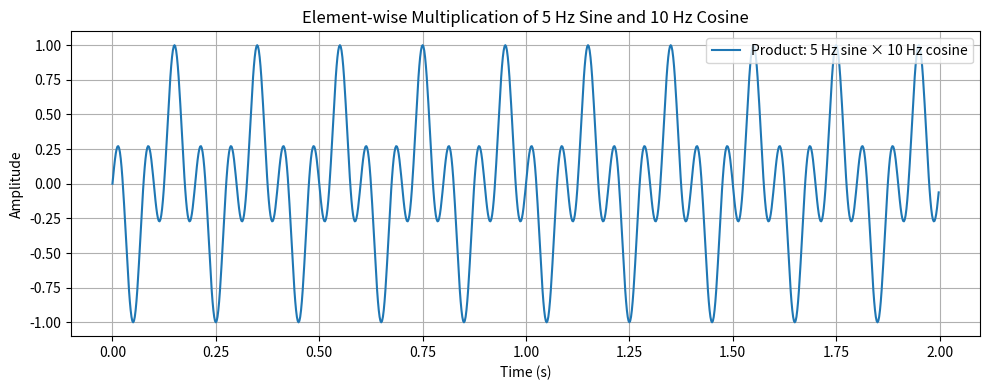

The matplotlib source for this figure:
import numpy as np
import matplotlib.pyplot as plt

# Parameters
fs = 500
duration = 2.0
t = np.linspace(0, duration, int(fs*duration), endpoint=False)

f1 = 5   # Frequency of sine wave (Hz)
f2 = 10  # Frequency of cosine wave (Hz)
x1 = np.sin(2 * np.pi * f1 * t)
x2 = np.cos(2 * np.pi * f2 * t)

x_mul = x1 * x2

plt.figure(figsize=(10,4))
plt.plot(t, x_mul, label='Product: 5 Hz sine × 10 Hz cosine')
plt.xlabel('Time (s)')
plt.ylabel('Amplitude')
plt.title('Element-wise Multiplication of 5 Hz Sine and 10 Hz Cosine')
plt.legend()
plt.grid(True)
plt.tight_layout()
plt.show()
